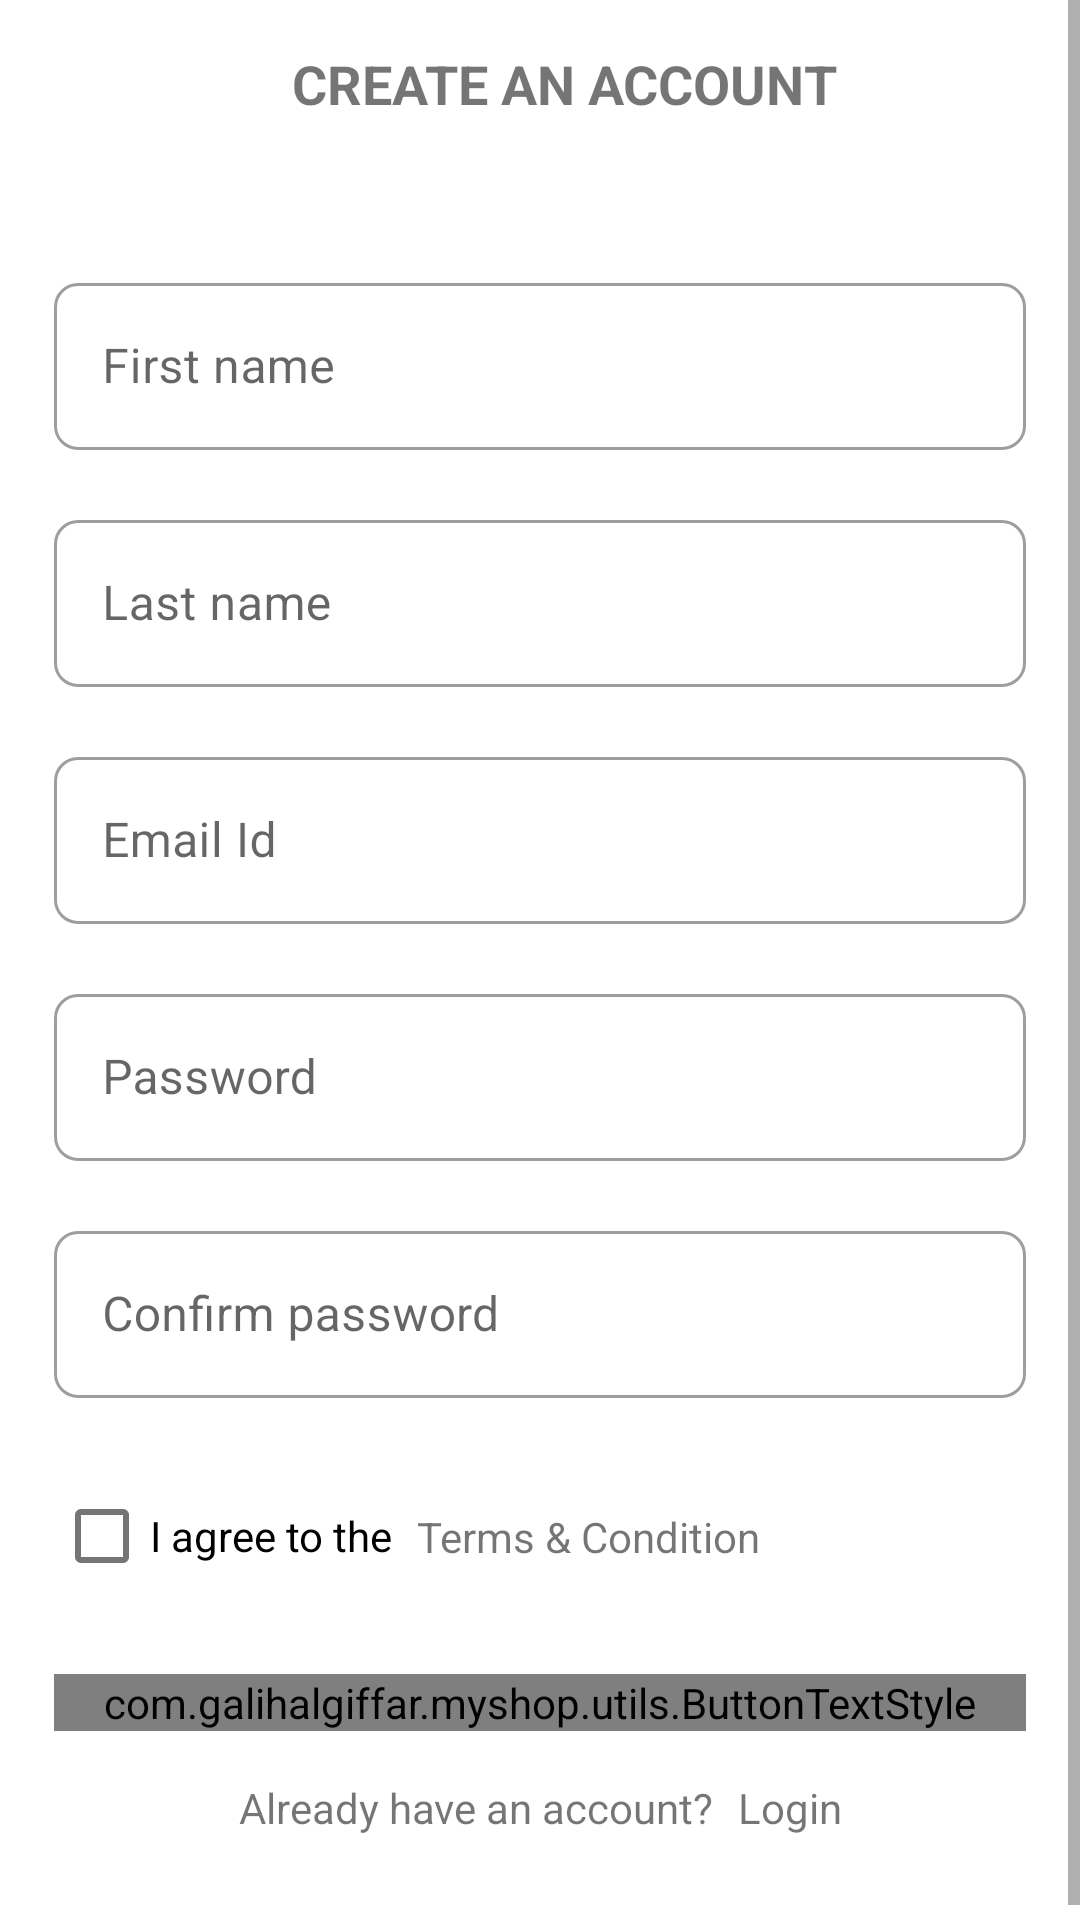

Android layout source for this screen:
<!-- AndroidManifest.xml: activity theme Theme.NoActionBar -->
<!-- res/layout/activity_register.xml -->
<?xml version="1.0" encoding="utf-8"?>
<ScrollView xmlns:android="http://schemas.android.com/apk/res/android"
    xmlns:app="http://schemas.android.com/apk/res-auto"
    xmlns:tools="http://schemas.android.com/tools"
    android:layout_width="match_parent"
    android:layout_height="match_parent"
    tools:context=".activity.RegisterActivity">

    <androidx.constraintlayout.widget.ConstraintLayout
        android:layout_width="match_parent"
        android:layout_height="wrap_content">

        <ProgressBar
            android:id="@+id/progress_bar"
            android:visibility="gone"
            android:layout_width="match_parent"
            android:layout_height="match_parent"
            app:layout_constraintBottom_toBottomOf="parent"
            app:layout_constraintEnd_toEndOf="parent"
            app:layout_constraintStart_toStartOf="parent"
            app:layout_constraintTop_toTopOf="parent" />

        <androidx.appcompat.widget.Toolbar
            android:id="@+id/toolbar"
            android:layout_width="match_parent"
            android:layout_height="wrap_content"
            app:layout_constraintEnd_toEndOf="parent"
            app:layout_constraintStart_toStartOf="parent"
            app:layout_constraintTop_toTopOf="parent">

            <TextView
                android:gravity="center_horizontal"
                android:id="@+id/tv_createAnAccount"
                android:layout_width="match_parent"
                android:layout_height="wrap_content"
                android:text="CREATE AN ACCOUNT"
                android:textSize="18sp"
                android:textStyle="bold"/>

        </androidx.appcompat.widget.Toolbar>



        <com.google.android.material.textfield.TextInputLayout
            android:id="@+id/tinput_firstName"
            style="@style/OutlinedRoundedBox"
            android:layout_width="match_parent"
            android:layout_height="wrap_content"
            android:layout_marginStart="18dp"
            android:layout_marginTop="33dp"
            android:layout_marginEnd="18dp"
            app:layout_constraintEnd_toEndOf="parent"
            app:layout_constraintStart_toStartOf="parent"
            app:layout_constraintTop_toBottomOf="@+id/toolbar">

            <com.google.android.material.textfield.TextInputEditText
                android:layout_width="match_parent"
                android:layout_height="wrap_content"
                android:hint="First name"
                android:id="@+id/tv_firstName"
                android:inputType="text" />
        </com.google.android.material.textfield.TextInputLayout>

        <com.google.android.material.textfield.TextInputLayout
            android:id="@+id/tinput_lastName"
            style="@style/OutlinedRoundedBox"
            android:layout_width="match_parent"
            android:layout_height="wrap_content"
            android:layout_marginStart="18dp"
            android:layout_marginTop="18dp"
            android:layout_marginEnd="18dp"
            app:layout_constraintEnd_toEndOf="parent"
            app:layout_constraintStart_toStartOf="parent"
            app:layout_constraintTop_toBottomOf="@+id/tinput_firstName">

            <com.google.android.material.textfield.TextInputEditText
                android:layout_width="match_parent"
                android:layout_height="wrap_content"
                android:hint="Last name"
                android:id="@+id/tv_lastName"
                android:inputType="text" />
        </com.google.android.material.textfield.TextInputLayout>

        <com.google.android.material.textfield.TextInputLayout
            android:id="@+id/tinput_emailId"
            style="@style/OutlinedRoundedBox"
            android:layout_width="match_parent"
            android:layout_height="wrap_content"
            android:layout_marginStart="18dp"
            android:layout_marginTop="18dp"
            android:layout_marginEnd="18dp"
            app:layout_constraintEnd_toEndOf="parent"
            app:layout_constraintStart_toStartOf="parent"
            app:layout_constraintTop_toBottomOf="@+id/tinput_lastName">

            <com.google.android.material.textfield.TextInputEditText
                android:layout_width="match_parent"
                android:layout_height="wrap_content"
                android:hint="Email Id"
                android:id="@+id/tv_email"
                android:inputType="text" />
        </com.google.android.material.textfield.TextInputLayout>

        <com.google.android.material.textfield.TextInputLayout
            android:id="@+id/tinput_password"
            style="@style/OutlinedRoundedBox"
            android:layout_width="match_parent"
            android:layout_height="wrap_content"
            android:layout_marginStart="18dp"
            android:layout_marginTop="18dp"
            android:layout_marginEnd="18dp"
            app:layout_constraintEnd_toEndOf="parent"
            app:layout_constraintStart_toStartOf="parent"
            app:layout_constraintTop_toBottomOf="@+id/tinput_emailId">

            <com.google.android.material.textfield.TextInputEditText
                android:layout_width="match_parent"
                android:layout_height="wrap_content"
                android:hint="Password"
                android:id="@+id/tv_password"
                android:inputType="numberPassword" />
        </com.google.android.material.textfield.TextInputLayout>

        <com.google.android.material.textfield.TextInputLayout
            android:id="@+id/tinput_confirmPassword"
            style="@style/OutlinedRoundedBox"
            android:layout_width="match_parent"
            android:layout_height="wrap_content"
            android:layout_marginStart="18dp"
            android:layout_marginTop="18dp"
            android:layout_marginEnd="18dp"
            app:layout_constraintEnd_toEndOf="parent"
            app:layout_constraintStart_toStartOf="parent"
            app:layout_constraintTop_toBottomOf="@+id/tinput_password">

            <com.google.android.material.textfield.TextInputEditText
                android:layout_width="match_parent"
                android:layout_height="wrap_content"
                android:hint="Confirm password"
                android:id="@+id/tv_cofirmPassword"
                android:inputType="numberPassword" />
        </com.google.android.material.textfield.TextInputLayout>

        <CheckBox
            android:id="@+id/checkBox"
            android:layout_width="wrap_content"
            android:layout_height="wrap_content"
            android:layout_marginTop="22dp"
            android:text="I agree to the"
            app:layout_constraintStart_toStartOf="@+id/tinput_confirmPassword"
            app:layout_constraintTop_toBottomOf="@+id/tinput_confirmPassword" />

        <TextView
            android:id="@+id/textView2"
            android:layout_width="wrap_content"
            android:layout_height="wrap_content"
            android:layout_marginStart="8dp"
            android:text="Terms &amp; Condition"
            app:layout_constraintBottom_toBottomOf="@+id/checkBox"
            app:layout_constraintStart_toEndOf="@+id/checkBox"
            app:layout_constraintTop_toTopOf="@+id/checkBox" />

        <com.galihalgiffar.myshop.utils.ButtonTextStyle
            android:id="@+id/btn_register"
            android:layout_width="match_parent"
            android:layout_height="wrap_content"
            android:layout_marginStart="18dp"
            android:layout_marginTop="22dp"
            android:layout_marginEnd="18dp"
            android:background="@drawable/button_background"
            android:clickable="true"
            android:focusable="true"
            android:text="REGISTER"
            android:textColor="@color/white"
            app:layout_constraintEnd_toEndOf="parent"
            app:layout_constraintStart_toStartOf="parent"
            app:layout_constraintTop_toBottomOf="@+id/checkBox" />

        <LinearLayout
            android:layout_width="wrap_content"
            android:layout_height="wrap_content"
            android:layout_marginTop="16dp"
            android:layout_marginBottom="33dp"
            android:orientation="horizontal"
            app:layout_constraintBottom_toBottomOf="parent"
            app:layout_constraintEnd_toEndOf="@+id/btn_register"
            app:layout_constraintStart_toStartOf="@+id/btn_register"
            app:layout_constraintTop_toBottomOf="@+id/btn_register">

            <TextView
                android:layout_width="wrap_content"
                android:layout_height="wrap_content"
                android:text="Already have an account?" />

            <TextView
                android:id="@+id/tv_login"
                android:layout_width="wrap_content"
                android:layout_height="wrap_content"
                android:layout_marginStart="8dp"
                android:text="Login" />
        </LinearLayout>


    </androidx.constraintlayout.widget.ConstraintLayout>
</ScrollView>
<!-- resources referenced by this layout -->
<resources>
  <color name="white">#FFFFFFFF</color>
  <!-- drawable button_background (drawable) -->
  <?xml version="1.0" encoding="utf-8"?>
  <shape xmlns:android="http://schemas.android.com/apk/res/android" android:shape="rectangle">
      <gradient
          android:angle="360"
          android:endColor="#ff1b49"
          android:startColor="#e67d20"
          android:type="linear"/>
      <corners android:radius="@dimen/button_background_radius"/>
  
  </shape>
  <style name="OutlinedRoundedBox" parent="Widget.MaterialComponents.TextInputLayout.OutlinedBox">
          <item name="shapeAppearanceOverlay">@style/ShapeAppearanceOverlay.MyApp.TextInputLayout.Rounded</item>
      </style>
  <style name="Theme.NoActionBar" parent="Theme.MaterialComponents.Light.NoActionBar">
  
          <item name="android:windowTranslucentNavigation">false</item>
          <item name="android:windowNoTitle">true</item>
          <item name="android:windowActionBar">true</item>
          <item name="android:windowFullscreen">true</item>
          <item name="android:windowContentOverlay">@null</item>
          <item name="android:windowDrawsSystemBarBackgrounds">false</item>
      </style>
  <dimen name="button_background_radius">10dp</dimen>
  <style name="ShapeAppearanceOverlay.MyApp.TextInputLayout.Rounded" parent="">
          <item name="cornerFamily">rounded</item>
          <item name="cornerSize">8dp</item>
      </style>
</resources>
